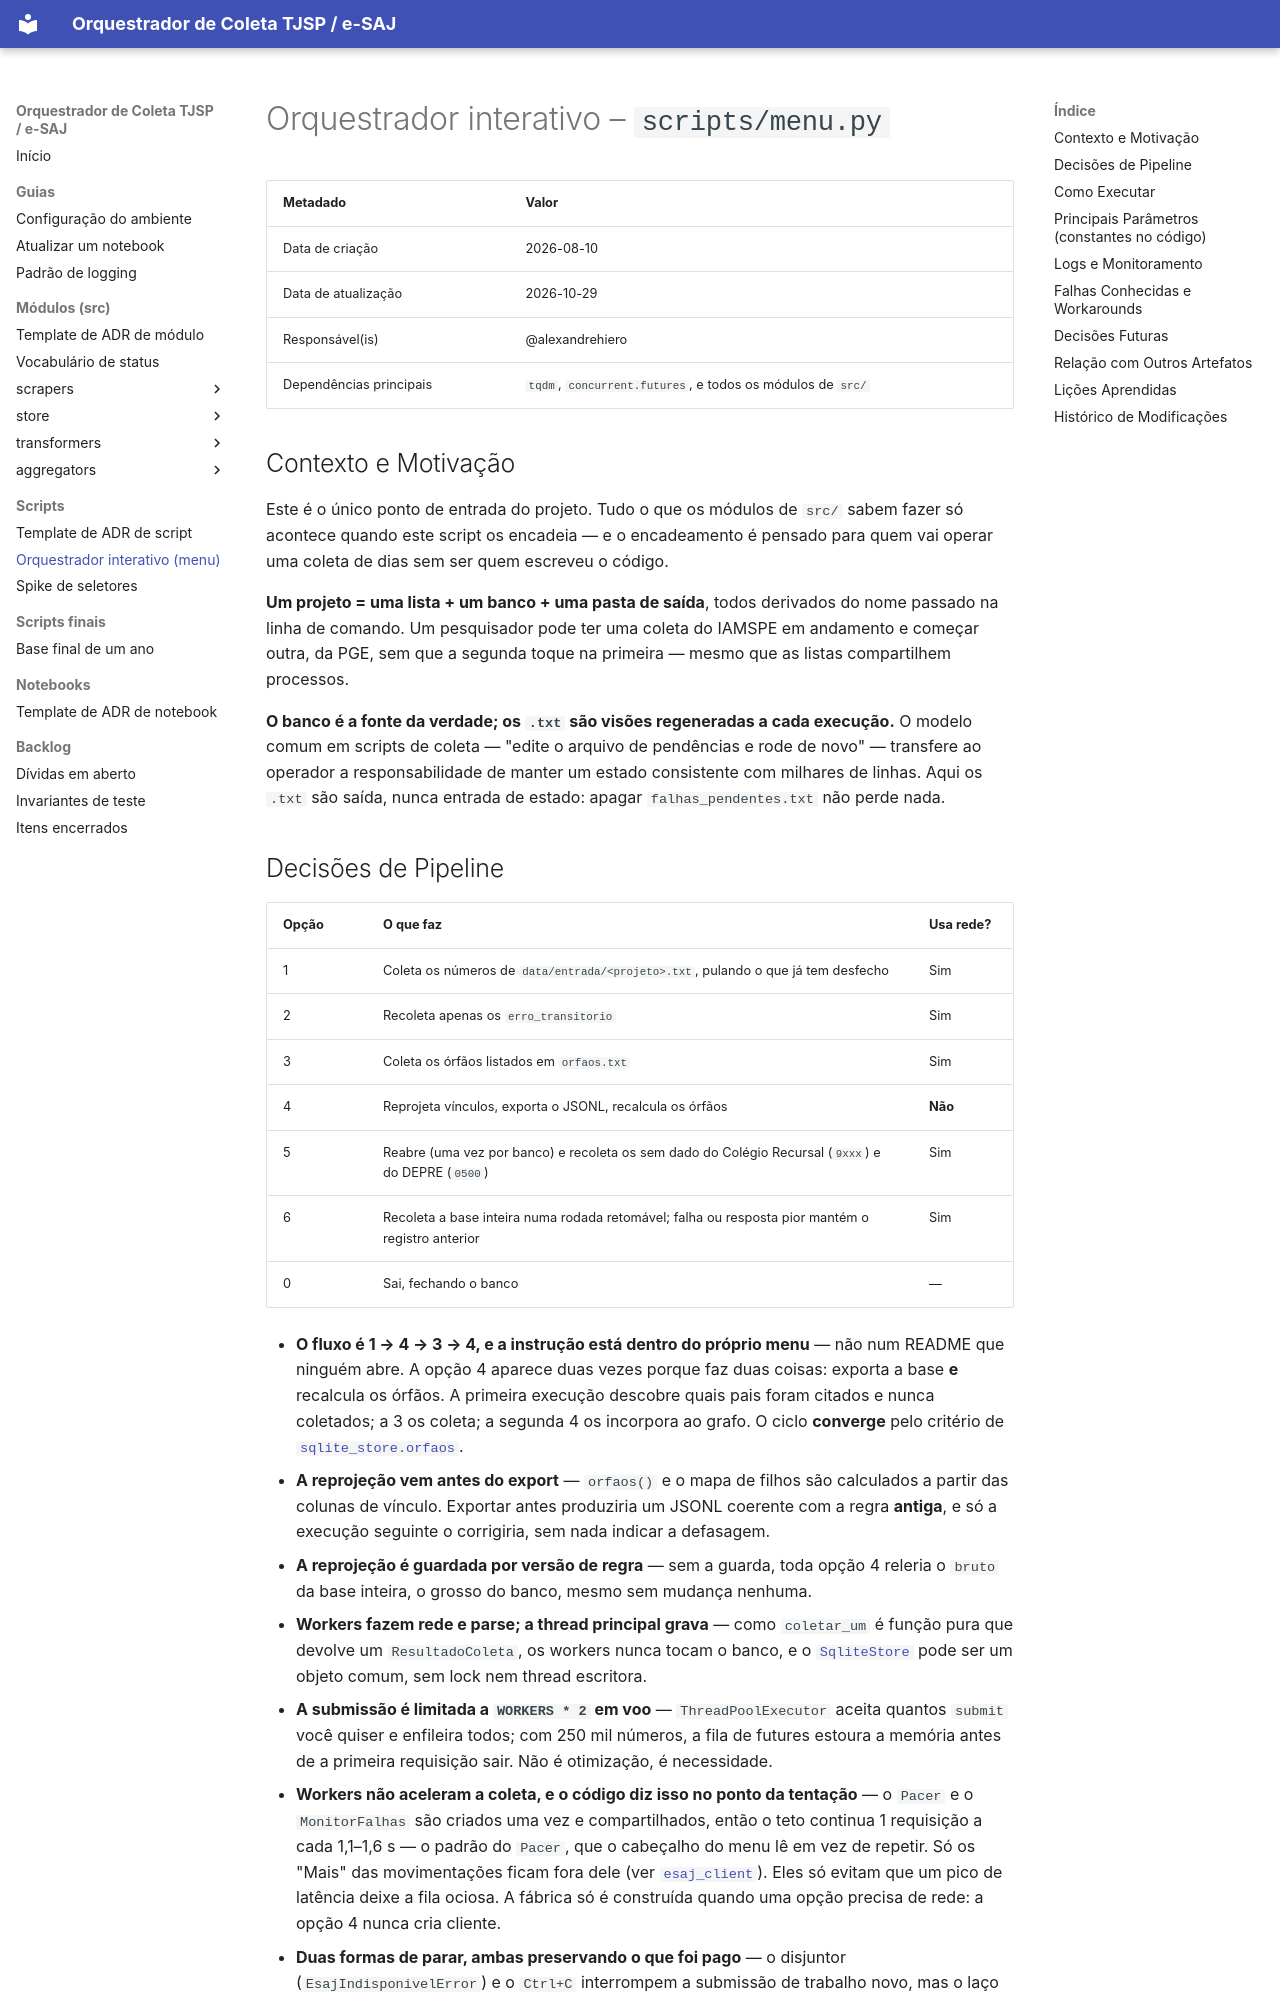

repository: alexandrehiero/orquestrador · page: scripts/menu/index.html · generator: mkdocs

# Orquestrador interativo – `scripts/menu.py`

| Metadado            | Valor                                      |
|---------------------|--------------------------------------------|
| Data de criação     | 2026-08-10                                 |
| Data de atualização | 2026-10-29                                 |
| Responsável(is)     | @alexandrehiero                            |
| Dependências principais | `tqdm`, `concurrent.futures`, e todos os módulos de `src/` |

## Contexto e Motivação

Este é o único ponto de entrada do projeto. Tudo o que os módulos de `src/` sabem fazer só acontece quando este script os encadeia — e o encadeamento é pensado para quem vai operar uma coleta de dias sem ser quem escreveu o código.

**Um projeto = uma lista + um banco + uma pasta de saída**, todos derivados do nome passado na linha de comando. Um pesquisador pode ter uma coleta do IAMSPE em andamento e começar outra, da PGE, sem que a segunda toque na primeira — mesmo que as listas compartilhem processos.

**O banco é a fonte da verdade; os `.txt` são visões regeneradas a cada execução.** O modelo comum em scripts de coleta — "edite o arquivo de pendências e rode de novo" — transfere ao operador a responsabilidade de manter um estado consistente com milhares de linhas. Aqui os `.txt` são saída, nunca entrada de estado: apagar `falhas_pendentes.txt` não perde nada.
